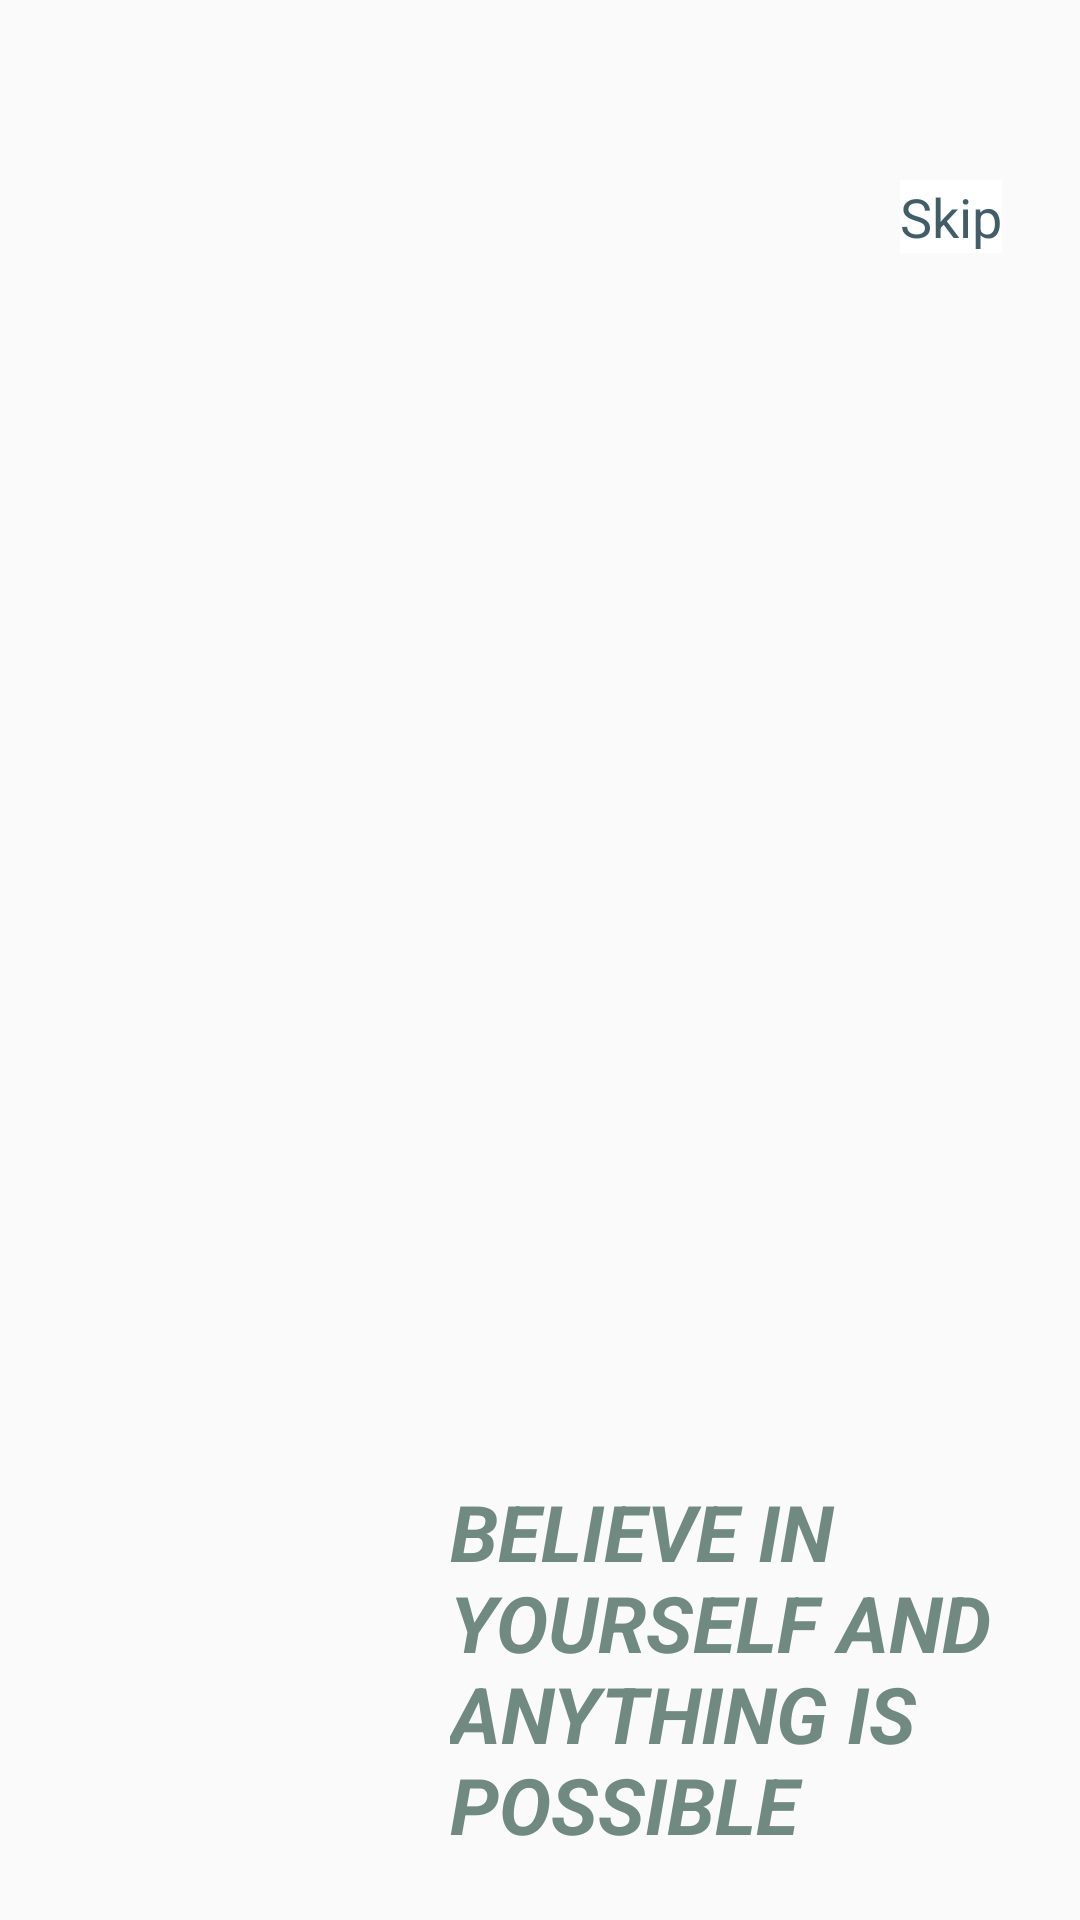

Layout XML and referenced resources for this Android screen:
<!-- AndroidManifest.xml: application theme AppTheme -->
<!-- res/layout/page_3.xml -->
<?xml version="1.0" encoding="utf-8"?>
<RelativeLayout xmlns:android="http://schemas.android.com/apk/res/android"
    xmlns:app="http://schemas.android.com/apk/res-auto"
    android:layout_width="match_parent" android:layout_height="match_parent">





    <TextView
        android:id="@+id/tvSkip3"
        android:layout_width="wrap_content"
        android:layout_height="wrap_content"
        android:layout_marginStart="300dp"
        android:layout_marginLeft="300dp"
        android:layout_marginTop="60dp"
        android:background="#ffff"
        android:text="@string/skip"
        android:textColor="#E1284854"
        android:textSize="18sp" />
    <ImageView
        android:id="@+id/ivSlide1"
        android:layout_width="391dp"
        android:layout_height="433dp"
        android:layout_marginStart="0dp"
        android:layout_marginLeft="140dp"
        android:layout_marginTop="60dp"
        android:adjustViewBounds="true"
        android:scaleType="fitXY"
        app:srcCompat="@drawable/motivation3" />

    <TextView
        android:id="@+id/tvSlide1"
        android:layout_width="248dp"
        android:layout_height="127dp"
        android:layout_below="@id/ivSlide1"
        android:layout_marginLeft="150dp"
        android:layout_marginTop="0dp"
        android:text="@string/believe_in_yourself_and_anything_is_possible"
        android:textAllCaps="true"
        android:textColor="#708A81"
        android:textSize="26sp"
        android:textStyle="bold|italic"
        android:layout_marginStart="150dp" />
</RelativeLayout>
<!-- resources referenced by this layout -->
<resources>
  <string name="believe_in_yourself_and_anything_is_possible">BELIEVE IN YOURSELF AND ANYTHING IS POSSIBLE</string>
  <string name="skip">Skip</string>
  <style name="AppTheme" parent="Theme.AppCompat.Light.NoActionBar">
          
          <item name="colorPrimary">@color/colorPrimary</item>
          <item name="colorPrimaryDark">@color/colorPrimaryDark</item>
          <item name="colorAccent">@color/colorAccent</item>
      </style>
  <color name="colorPrimary">#E1284854</color>
  <color name="colorPrimaryDark">#E1284854</color>
  <color name="colorAccent">#708a81</color>
</resources>
